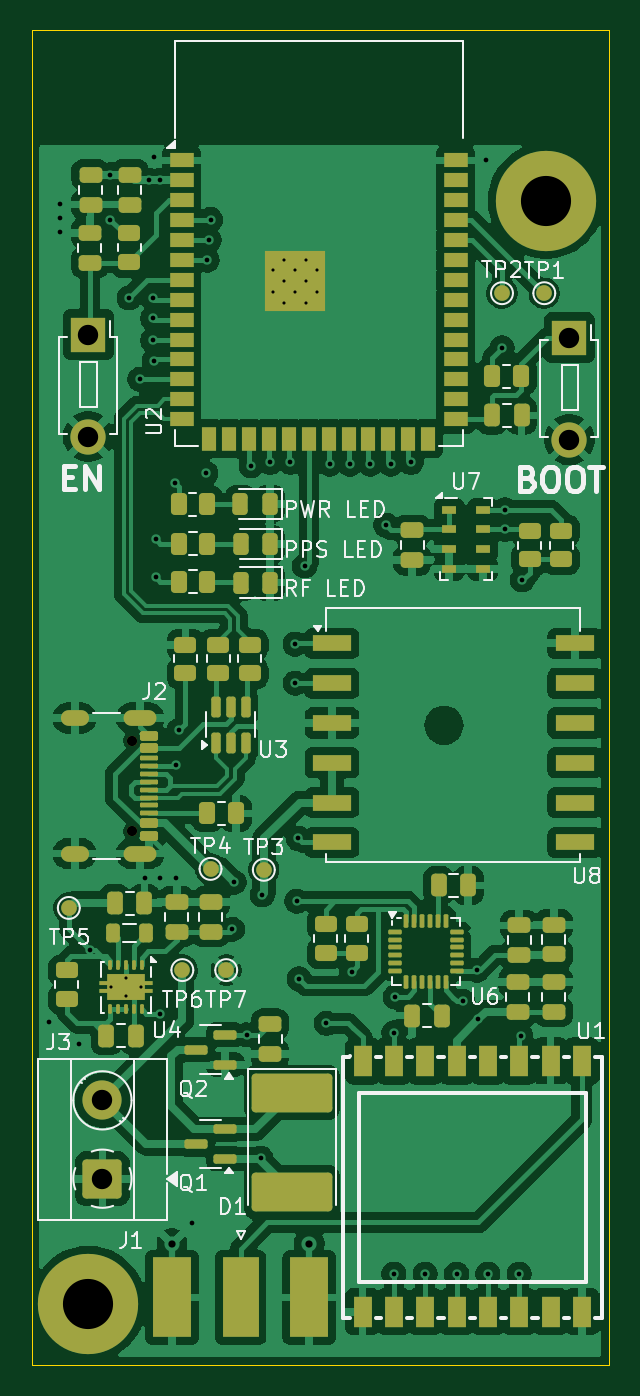
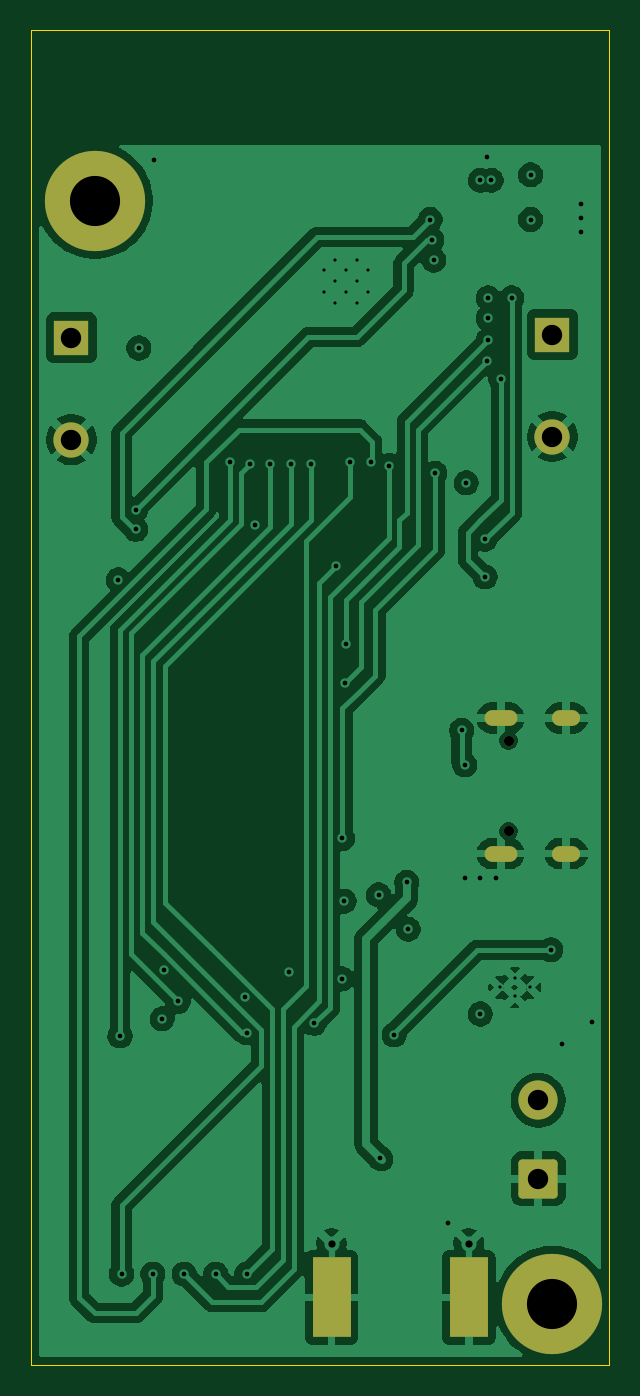
Circuit board: 12 layer files. Board 36.9 x 85.2 mm.
- bottom_copper: ABAD-B_Cu.gbr (102332 bytes)
- bottom_mask: ABAD-B_Mask.gbr (1893 bytes)
- paste: ABAD-B_Paste.gbr (549 bytes)
- bottom_silk: ABAD-B_Silkscreen.gbr (448 bytes)
- outline: ABAD-Edge_Cuts.gbr (604 bytes)
- top_copper: ABAD-F_Cu.gbr (232595 bytes)
- top_mask: ABAD-F_Mask.gbr (11545 bytes)
- paste: ABAD-F_Paste.gbr (10324 bytes)
- top_silk: ABAD-F_Silkscreen.gbr (44837 bytes)
- inner_copper: ABAD-In1_Cu.gbr (122624 bytes)
- inner_copper: ABAD-In2_Cu.gbr (102640 bytes)
- drill: ABAD.drl (2229 bytes)

=== bottom_copper: ABAD-B_Cu.gbr (102332 bytes, source omitted) ===
=== bottom_mask: ABAD-B_Mask.gbr (1893 bytes, source withheld) ===
=== paste: ABAD-B_Paste.gbr ===
%TF.GenerationSoftware,KiCad,Pcbnew,9.0.2*%
%TF.CreationDate,2025-09-01T18:39:20-04:00*%
%TF.ProjectId,ABAD,41424144-2e6b-4696-9361-645f70636258,rev?*%
%TF.SameCoordinates,Original*%
%TF.FileFunction,Paste,Bot*%
%TF.FilePolarity,Positive*%
%FSLAX46Y46*%
G04 Gerber Fmt 4.6, Leading zero omitted, Abs format (unit mm)*
G04 Created by KiCad (PCBNEW 9.0.2) date 2025-09-01 18:39:20*
%MOMM*%
%LPD*%
G01*
G04 APERTURE LIST*
%ADD10R,2.420000X5.080000*%
G04 APERTURE END LIST*
D10*
%TO.C,J1*%
X137240000Y-124190000D03*
X146000000Y-124190000D03*
%TD*%
M02*

=== bottom_silk: ABAD-B_Silkscreen.gbr ===
%TF.GenerationSoftware,KiCad,Pcbnew,9.0.2*%
%TF.CreationDate,2025-09-01T18:39:20-04:00*%
%TF.ProjectId,ABAD,41424144-2e6b-4696-9361-645f70636258,rev?*%
%TF.SameCoordinates,Original*%
%TF.FileFunction,Legend,Bot*%
%TF.FilePolarity,Positive*%
%FSLAX46Y46*%
G04 Gerber Fmt 4.6, Leading zero omitted, Abs format (unit mm)*
G04 Created by KiCad (PCBNEW 9.0.2) date 2025-09-01 18:39:20*
%MOMM*%
%LPD*%
G01*
G04 APERTURE LIST*
G04 APERTURE END LIST*
M02*

=== outline: ABAD-Edge_Cuts.gbr ===
%TF.GenerationSoftware,KiCad,Pcbnew,9.0.2*%
%TF.CreationDate,2025-09-01T18:39:20-04:00*%
%TF.ProjectId,ABAD,41424144-2e6b-4696-9361-645f70636258,rev?*%
%TF.SameCoordinates,Original*%
%TF.FileFunction,Profile,NP*%
%FSLAX46Y46*%
G04 Gerber Fmt 4.6, Leading zero omitted, Abs format (unit mm)*
G04 Created by KiCad (PCBNEW 9.0.2) date 2025-09-01 18:39:20*
%MOMM*%
%LPD*%
G01*
G04 APERTURE LIST*
%TA.AperFunction,Profile*%
%ADD10C,0.050000*%
%TD*%
G04 APERTURE END LIST*
D10*
X128275000Y-43310000D02*
X165150000Y-43310000D01*
X165150000Y-128470000D01*
X128275000Y-128470000D01*
X128275000Y-43310000D01*
M02*

=== top_copper: ABAD-F_Cu.gbr (232595 bytes, source omitted) ===
=== top_mask: ABAD-F_Mask.gbr (11545 bytes, source omitted) ===
=== paste: ABAD-F_Paste.gbr (10324 bytes, source omitted) ===
=== top_silk: ABAD-F_Silkscreen.gbr (44837 bytes, source omitted) ===
=== inner_copper: ABAD-In1_Cu.gbr (122624 bytes, source omitted) ===
=== inner_copper: ABAD-In2_Cu.gbr (102640 bytes, source omitted) ===
=== drill: ABAD.drl ===
M48
; DRILL file {KiCad 9.0.2} date 2025-09-01T18:38:52-0400
; FORMAT={-:-/ absolute / metric / decimal}
; #@! TF.CreationDate,2025-09-01T18:38:52-04:00
; #@! TF.GenerationSoftware,Kicad,Pcbnew,9.0.2
; #@! TF.FileFunction,MixedPlating,1,4
FMAT,2
METRIC
; #@! TA.AperFunction,Plated,PTH,ComponentDrill
T1C0.200
; #@! TA.AperFunction,Plated,PTH,ViaDrill
T2C0.300
; #@! TA.AperFunction,Plated,PTH,ComponentDrill
T3C0.460
; #@! TA.AperFunction,Plated,PTH,ComponentDrill
T4C0.600
; #@! TA.AperFunction,Plated,PTH,ComponentDrill
T5C1.300
; #@! TA.AperFunction,Plated,PTH,ComponentDrill
T6C3.200
; #@! TA.AperFunction,NonPlated,NPTH,ComponentDrill
T7C0.650
%
G90
G05
T1
X133.35Y-104.4
X134.3Y-103.825
X134.3Y-104.975
X135.25Y-104.4
X143.7Y-58.65
X143.7Y-60.05
X144.4Y-57.95
X144.4Y-59.35
X144.4Y-60.75
X145.1Y-58.65
X145.1Y-60.05
X145.8Y-57.95
X145.8Y-59.35
X145.8Y-60.75
X146.5Y-58.65
X146.5Y-60.05
T2
X129.4Y-106.6
X130.1Y-54.4
X130.1Y-55.3
X130.1Y-56.2
X131.3Y-108.0
X132.0Y-102.0
X133.3Y-52.54
X133.3Y-55.4
X134.5Y-60.4
X135.2Y-65.6
X135.5Y-97.4
X135.8Y-52.9
X136.0Y-60.4
X136.0Y-61.7
X136.0Y-63.1
X136.1Y-51.4
X136.1Y-64.4
X136.2Y-75.8
X136.2Y-78.2
X136.5Y-52.9
X136.5Y-97.4
X136.5Y-106.1
X137.4Y-72.2
X137.5Y-90.2
X137.5Y-97.4
X137.7Y-88.0
X138.545Y-119.445
X139.4Y-71.6
X139.48Y-57.98
X139.6Y-56.7
X139.7Y-55.4
X141.1Y-100.7
X141.2Y-97.7
X142.0Y-107.438
X142.3Y-71.1
X142.9Y-115.3
X143.0Y-98.5
X143.5Y-70.9
X144.8Y-70.9
X145.1Y-82.5
X145.11Y-84.99
X145.2Y-98.9
X145.3Y-94.9
X145.35Y-103.85
X145.7Y-77.5
X147.1Y-106.7
X147.3Y-71.0
X148.6Y-71.0
X148.7Y-103.4
X149.9Y-71.0
X150.9Y-74.9
X151.2Y-71.0
X151.4Y-107.3
X151.4Y-122.7
X151.5Y-105.0
X152.5Y-70.9
X153.4Y-122.7
X155.4Y-122.7
X155.8Y-105.3
X156.7Y-103.3
X156.8Y-106.4
X157.3Y-51.6
X157.4Y-122.7
X158.3Y-63.6
X158.5Y-73.925
X158.5Y-75.175
X159.4Y-122.7
X159.5Y-107.5
X159.6Y-78.4
T3
X137.24Y-120.75
X146.0Y-120.75
T5
X131.9Y-62.75
X131.9Y-69.25
X132.8Y-111.612
X132.8Y-116.612
X162.6Y-62.95
X162.6Y-69.45
T6
X131.9Y-124.6
X161.1Y-54.2
T7
X134.705Y-88.65
X134.705Y-94.43
T4
G00X131.425Y-87.22
M15
G01X130.625Y-87.22
M16
G05
G00X131.425Y-95.86
M15
G01X130.625Y-95.86
M16
G05
G00X135.755Y-87.22
M15
G01X134.655Y-87.22
M16
G05
G00X135.755Y-95.86
M15
G01X134.655Y-95.86
M16
G05
M30
